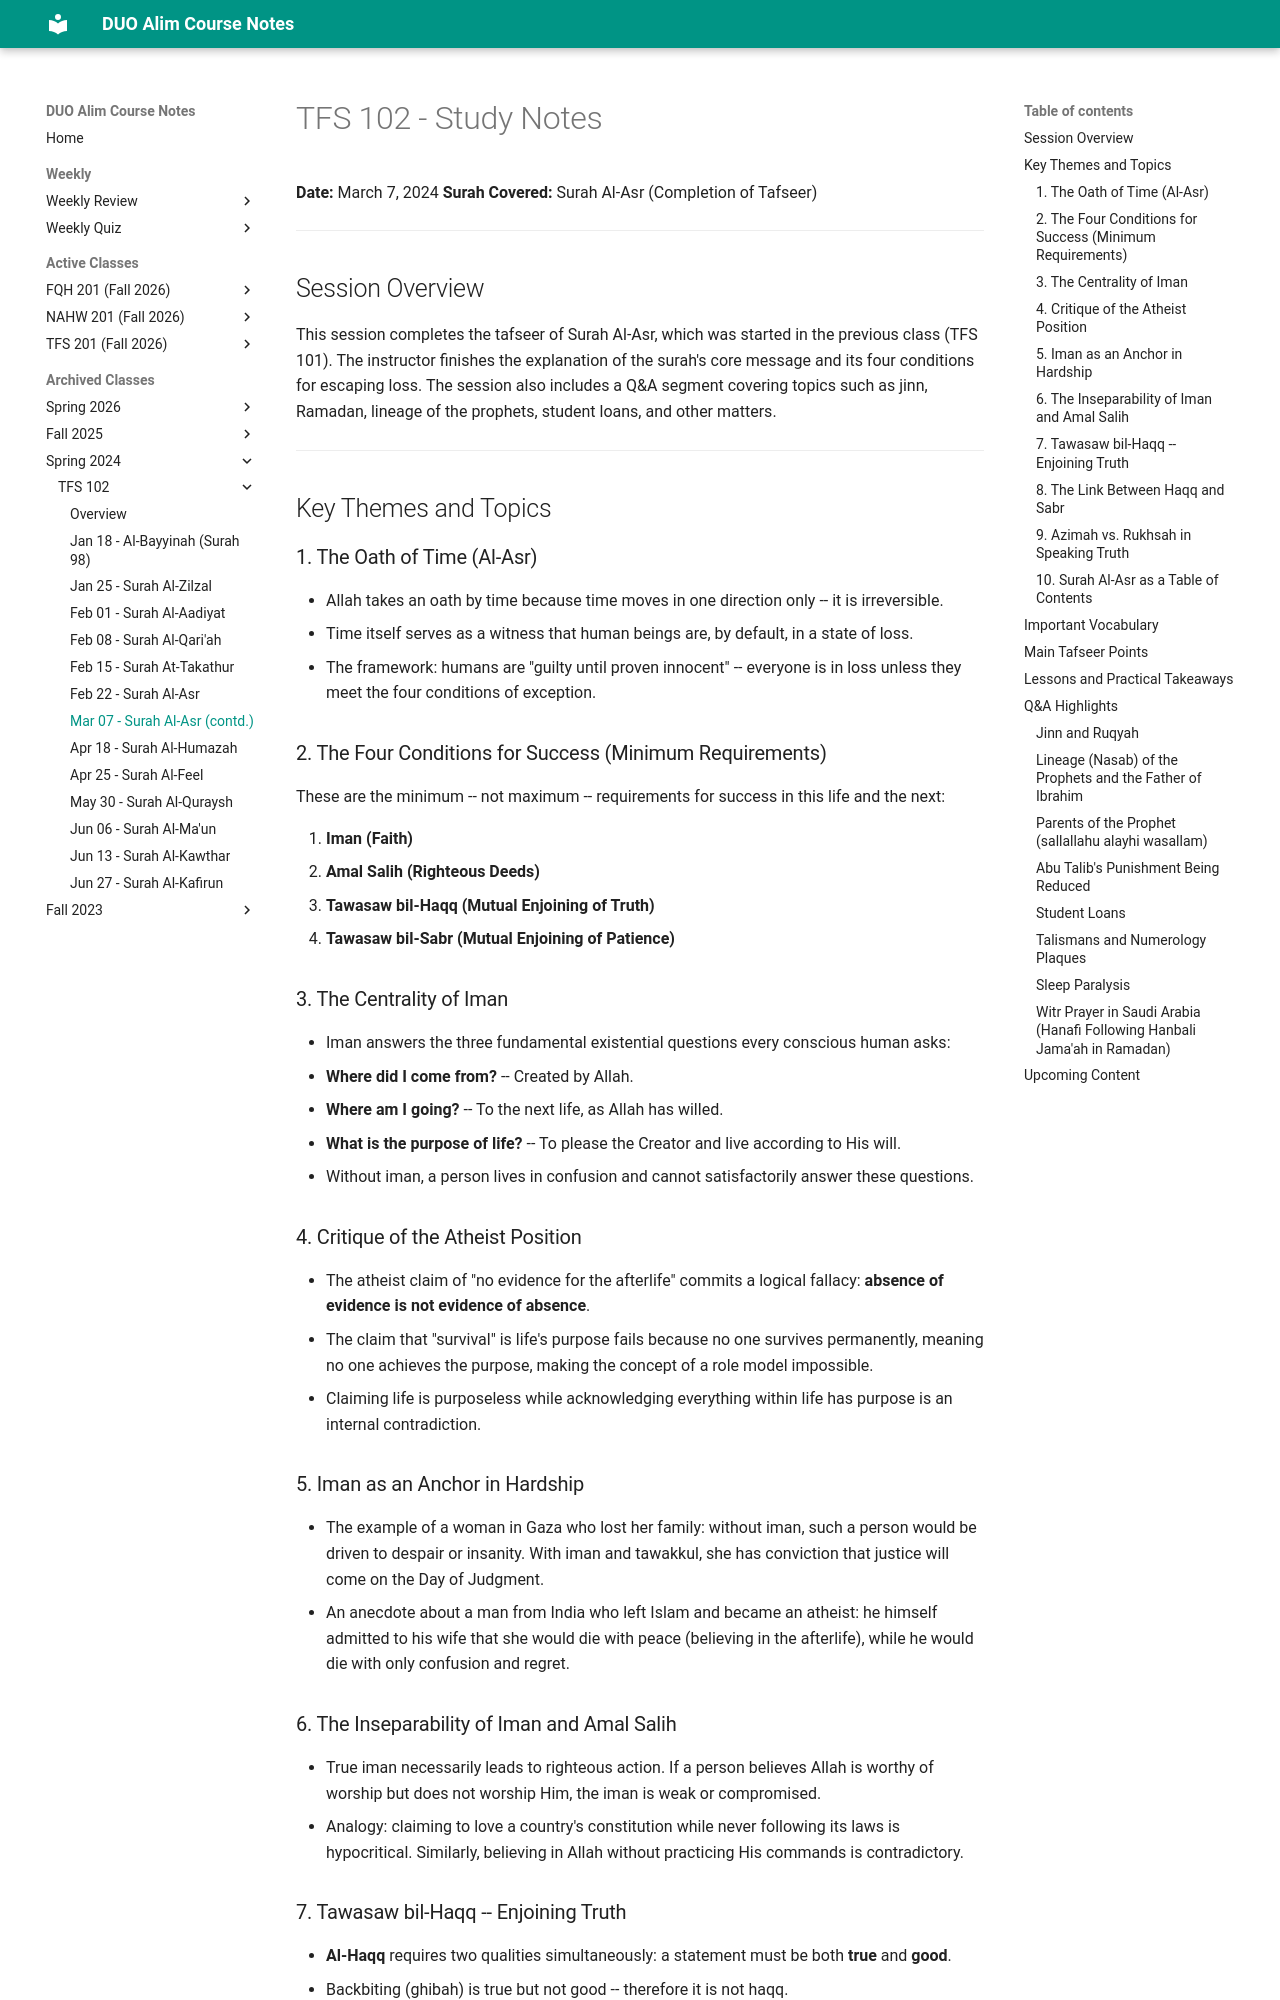

repository: MuhammedHMahmood/duo-alim-course-notes · page: tfs/102/2024-03-07/index.html · generator: mkdocs

# TFS 102 - Study Notes
**Date:** March 7, 2024
**Surah Covered:** Surah Al-Asr (Completion of Tafseer)

---

## Session Overview

This session completes the tafseer of Surah Al-Asr, which was started in the previous class (TFS 101). The instructor finishes the explanation of the surah's core message and its four conditions for escaping loss. The session also includes a Q&A segment covering topics such as jinn, Ramadan, lineage of the prophets, student loans, and other matters.

---

## Key Themes and Topics

### 1. The Oath of Time (Al-Asr)
- Allah takes an oath by time because time moves in one direction only -- it is irreversible.
- Time itself serves as a witness that human beings are, by default, in a state of loss.
- The framework: humans are "guilty until proven innocent" -- everyone is in loss unless they meet the four conditions of exception.

### 2. The Four Conditions for Success (Minimum Requirements)
These are the minimum -- not maximum -- requirements for success in this life and the next:

1. **Iman (Faith)**
2. **Amal Salih (Righteous Deeds)**
3. **Tawasaw bil-Haqq (Mutual Enjoining of Truth)**
4. **Tawasaw bil-Sabr (Mutual Enjoining of Patience)**

### 3. The Centrality of Iman
- Iman answers the three fundamental existential questions every conscious human asks:
  - **Where did I come from?** -- Created by Allah.
  - **Where am I going?** -- To the next life, as Allah has willed.
  - **What is the purpose of life?** -- To please the Creator and live according to His will.
- Without iman, a person lives in confusion and cannot satisfactorily answer these questions.

### 4. Critique of the Atheist Position
- The atheist claim of "no evidence for the afterlife" commits a logical fallacy: **absence of evidence is not evidence of absence**.
- The claim that "survival" is life's purpose fails because no one survives permanently, meaning no one achieves the purpose, making the concept of a role model impossible.
- Claiming life is purposeless while acknowledging everything within life has purpose is an internal contradiction.

### 5. Iman as an Anchor in Hardship
- The example of a woman in Gaza who lost her family: without iman, such a person would be driven to despair or insanity. With iman and tawakkul, she has conviction that justice will come on the Day of Judgment.
- An anecdote about a man from India who left Islam and became an atheist: he himself admitted to his wife that she would die with peace (believing in the afterlife), while he would die with only confusion and regret.

### 6. The Inseparability of Iman and Amal Salih
- True iman necessarily leads to righteous action. If a person believes Allah is worthy of worship but does not worship Him, the iman is weak or compromised.
- Analogy: claiming to love a country's constitution while never following its laws is hypocritical. Similarly, believing in Allah without practicing His commands is contradictory.
